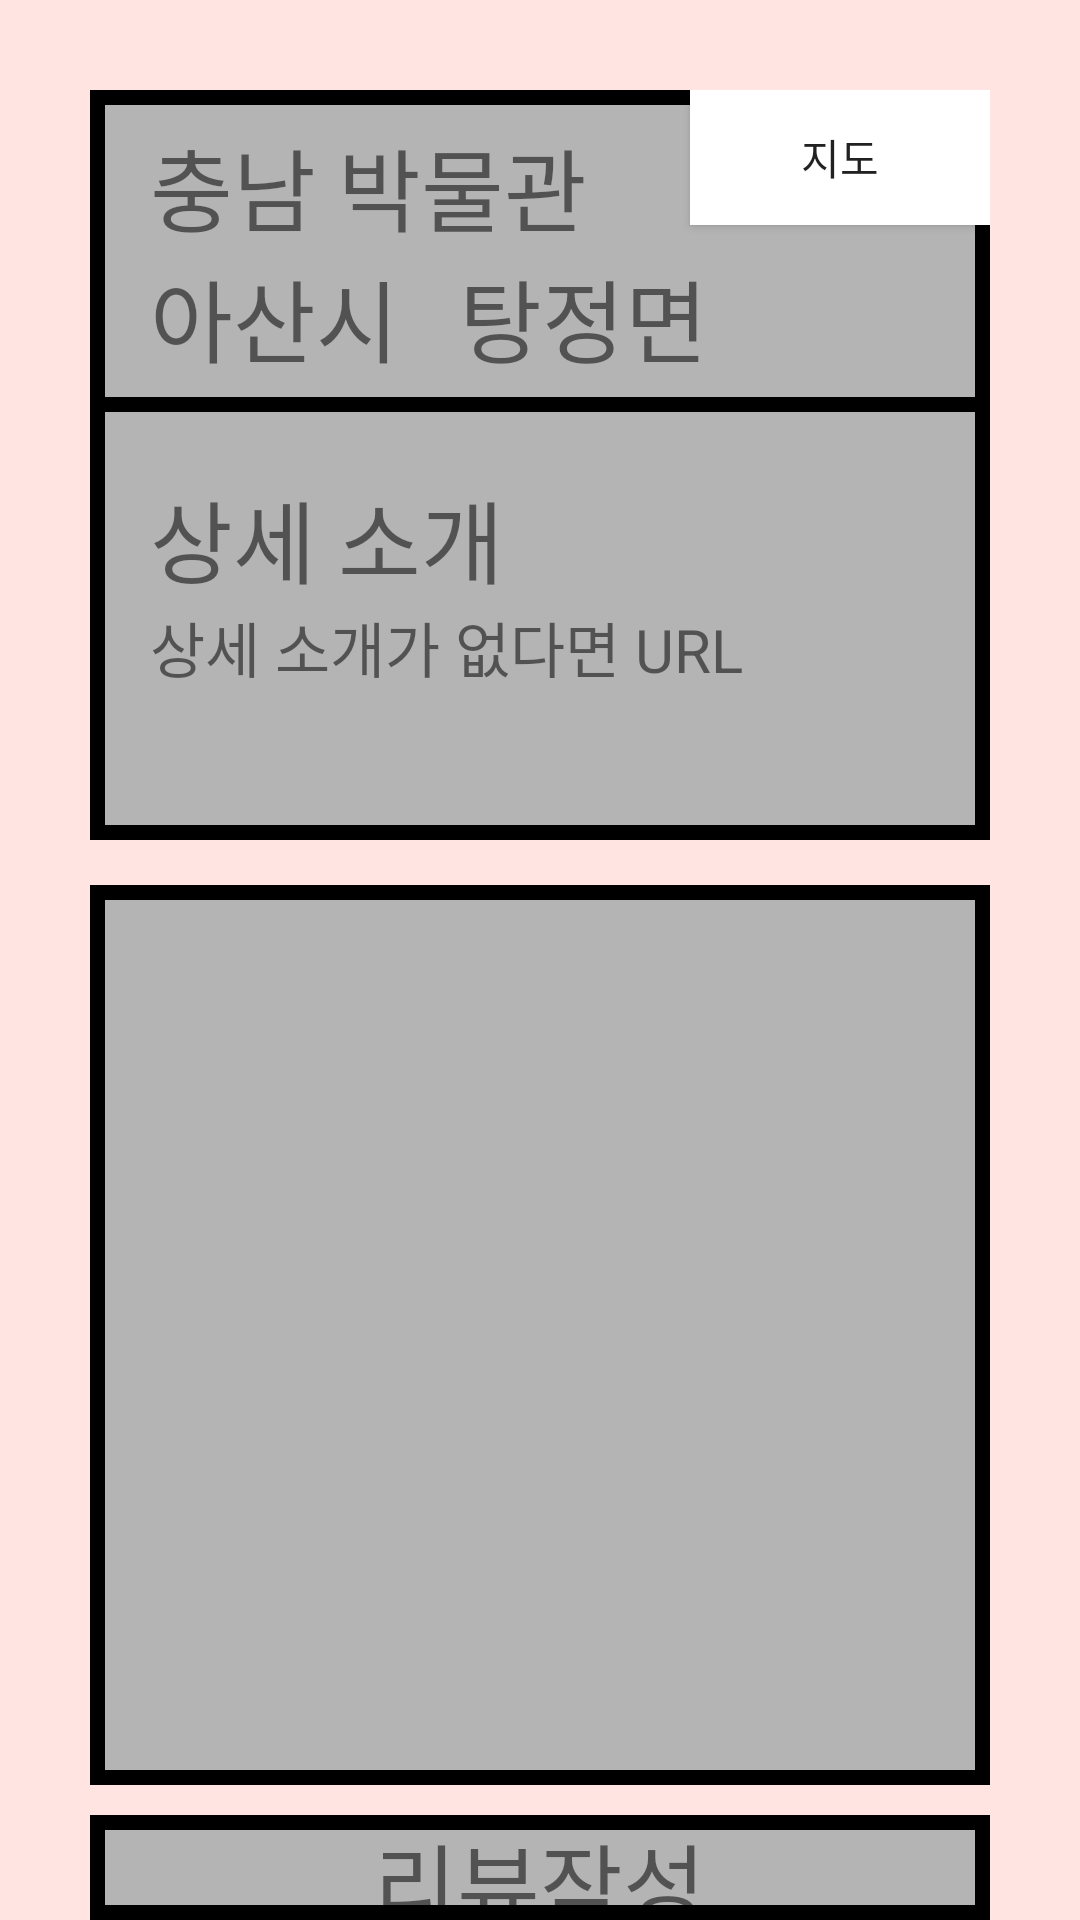

This screen was rendered from an Android layout file. Write that file and the resources it references.
<!-- AndroidManifest.xml: application theme Theme.Project_Trip -->
<!-- res/layout/activity_local__guide.xml -->
<?xml version="1.0" encoding="utf-8"?>
<LinearLayout xmlns:android="http://schemas.android.com/apk/res/android"
    xmlns:app="http://schemas.android.com/apk/res-auto"
    xmlns:tools="http://schemas.android.com/tools"
    android:id="@+id/txttest1"
    android:layout_width="match_parent"
    android:layout_height="match_parent"
    android:background="#FFE4E1"
    android:orientation="vertical"
    tools:context=".fragment_file.Local_GuideActivity">


    <LinearLayout
        android:layout_width="match_parent"
        android:layout_height="250dp"
        android:layout_marginLeft="30dp"
        android:layout_marginTop="30dp"
        android:layout_marginRight="30dp"
        android:background="@drawable/border"
        android:orientation="vertical">

        <LinearLayout
            android:layout_width="match_parent"
            android:layout_height="wrap_content"
            android:background="@drawable/border"
            android:orientation="vertical">

            <RelativeLayout
                android:layout_width="wrap_content"
                android:layout_height="wrap_content"
                >

                <TextView
                    android:id="@+id/local_guide_title_text"
                    android:layout_width="wrap_content"
                    android:layout_height="wrap_content"
                    android:layout_marginTop="10dp"
                    android:text="충남 박물관"
                    android:layout_marginStart="20dp"
                    android:textSize="30dp"
                     />

                <Button
                    android:id="@+id/button2"
                    android:layout_width="100dp"
                    android:layout_height="45dp"
                    android:layout_alignParentRight="true"
                    android:layout_gravity="right"
                    android:gravity="center"
                    android:background="#FFFFFF"
                    android:backgroundTint="@color/white"
                    android:text="지도"
                    app:layout_constraintVertical_bias="1.0" />


            </RelativeLayout>


            <LinearLayout
                android:layout_width="match_parent"
                android:layout_height="wrap_content"
                android:orientation="horizontal">

            <TextView
                android:id="@+id/local_guide_sido_title"
                android:layout_width="wrap_content"
                android:layout_height="match_parent"
                android:layout_marginStart="20dp"
                android:layout_marginBottom="10dp"
                android:text="아산시"
                android:textSize="30dp"
                />
                <TextView
                    android:id="@+id/local_guide_gungu_title"
                    android:layout_width="wrap_content"
                    android:layout_height="match_parent"
                    android:layout_marginStart="20dp"
                    android:layout_marginBottom="10dp"
                    android:text="탕정면"
                    android:textSize="30dp"
                    />
            </LinearLayout>
        </LinearLayout>

        <LinearLayout
            android:layout_width="match_parent"
            android:layout_height="wrap_content"
            android:orientation="vertical"

            >

            <TextView
                android:layout_width="match_parent"
                android:layout_height="match_parent"
                android:layout_marginStart="20dp"
                android:layout_marginTop="20dp"
                android:gravity=""
                android:text="상세 소개"
                android:textSize="30dp" />
<ScrollView
    android:layout_width="match_parent"
    android:layout_height="match_parent">
            <TextView
                android:id="@+id/local_guide_more"
                android:layout_width="wrap_content"
                android:layout_height="wrap_content"
                android:layout_marginStart="20dp"
                android:text="상세 소개가 없다면 URL"
                android:textSize="20dp" />
</ScrollView>

        </LinearLayout>


    </LinearLayout>
    >

    <LinearLayout
        android:layout_width="match_parent"
        android:layout_height="300dp"
        android:layout_marginLeft="30dp"
        android:layout_marginTop="15dp"
        android:layout_marginRight="30dp"
        android:background="@drawable/border"
        android:orientation="vertical">

        <androidx.recyclerview.widget.RecyclerView
            android:id="@+id/local_guide_recyclerview"
            android:layout_width="match_parent"
            android:layout_height="match_parent"
            android:padding="5dp" />


    </LinearLayout>

    <LinearLayout
        android:layout_width="match_parent"
        android:layout_height="wrap_content"
        android:layout_marginLeft="30dp"
        android:layout_marginTop="10dp"
        android:layout_marginRight="30dp"
        android:background="@drawable/border">

        <TextView
            android:id="@+id/set_review_text"
            android:layout_width="match_parent"
            android:layout_height="wrap_content"
            android:gravity="center"
            android:text="리뷰작성"
            android:textSize="30dp" />
    </LinearLayout>




</LinearLayout>
<!-- resources referenced by this layout -->
<resources>
  <!-- drawable border (drawable) -->
  <?xml version="1.0" encoding="utf-8"?>
  <layer-list xmlns:android="http://schemas.android.com/apk/res/android">
  
  
  
      <item>
  
  
  
          <shape android:shape="rectangle">
  
              <solid android:color="#B4B4B4" />
  
              <stroke
                  android:width="5dp"
                  android:color="@color/black"/>
  
          </shape>
  
      </item>
  
  
  </layer-list>
  <style name="Theme.Project_Trip" parent="Theme.MaterialComponents.DayNight.DarkActionBar">
          
          <item name="colorPrimary">@color/purple_500</item>
          <item name="colorPrimaryVariant">@color/purple_700</item>
          <item name="colorOnPrimary">@color/white</item>
          
          <item name="colorSecondary">@color/teal_200</item>
          <item name="colorSecondaryVariant">@color/teal_700</item>
          <item name="colorOnSecondary">@color/black</item>
          
          <item name="android:statusBarColor" tools:targetApi="l">?attr/colorPrimaryVariant</item>
          
      </style>
  <!-- not gathered from this repository: default colours our renderer supplied (Android Studio template values) -->
  <color name="purple_500">#FF6200EE</color>
  <color name="purple_700">#FF3700B3</color>
  <color name="teal_200">#FF03DAC5</color>
  <color name="teal_700">#FF018786</color>
  <color name="black">#FF000000</color>
  <color name="white">#FFFFFFFF</color>
</resources>
